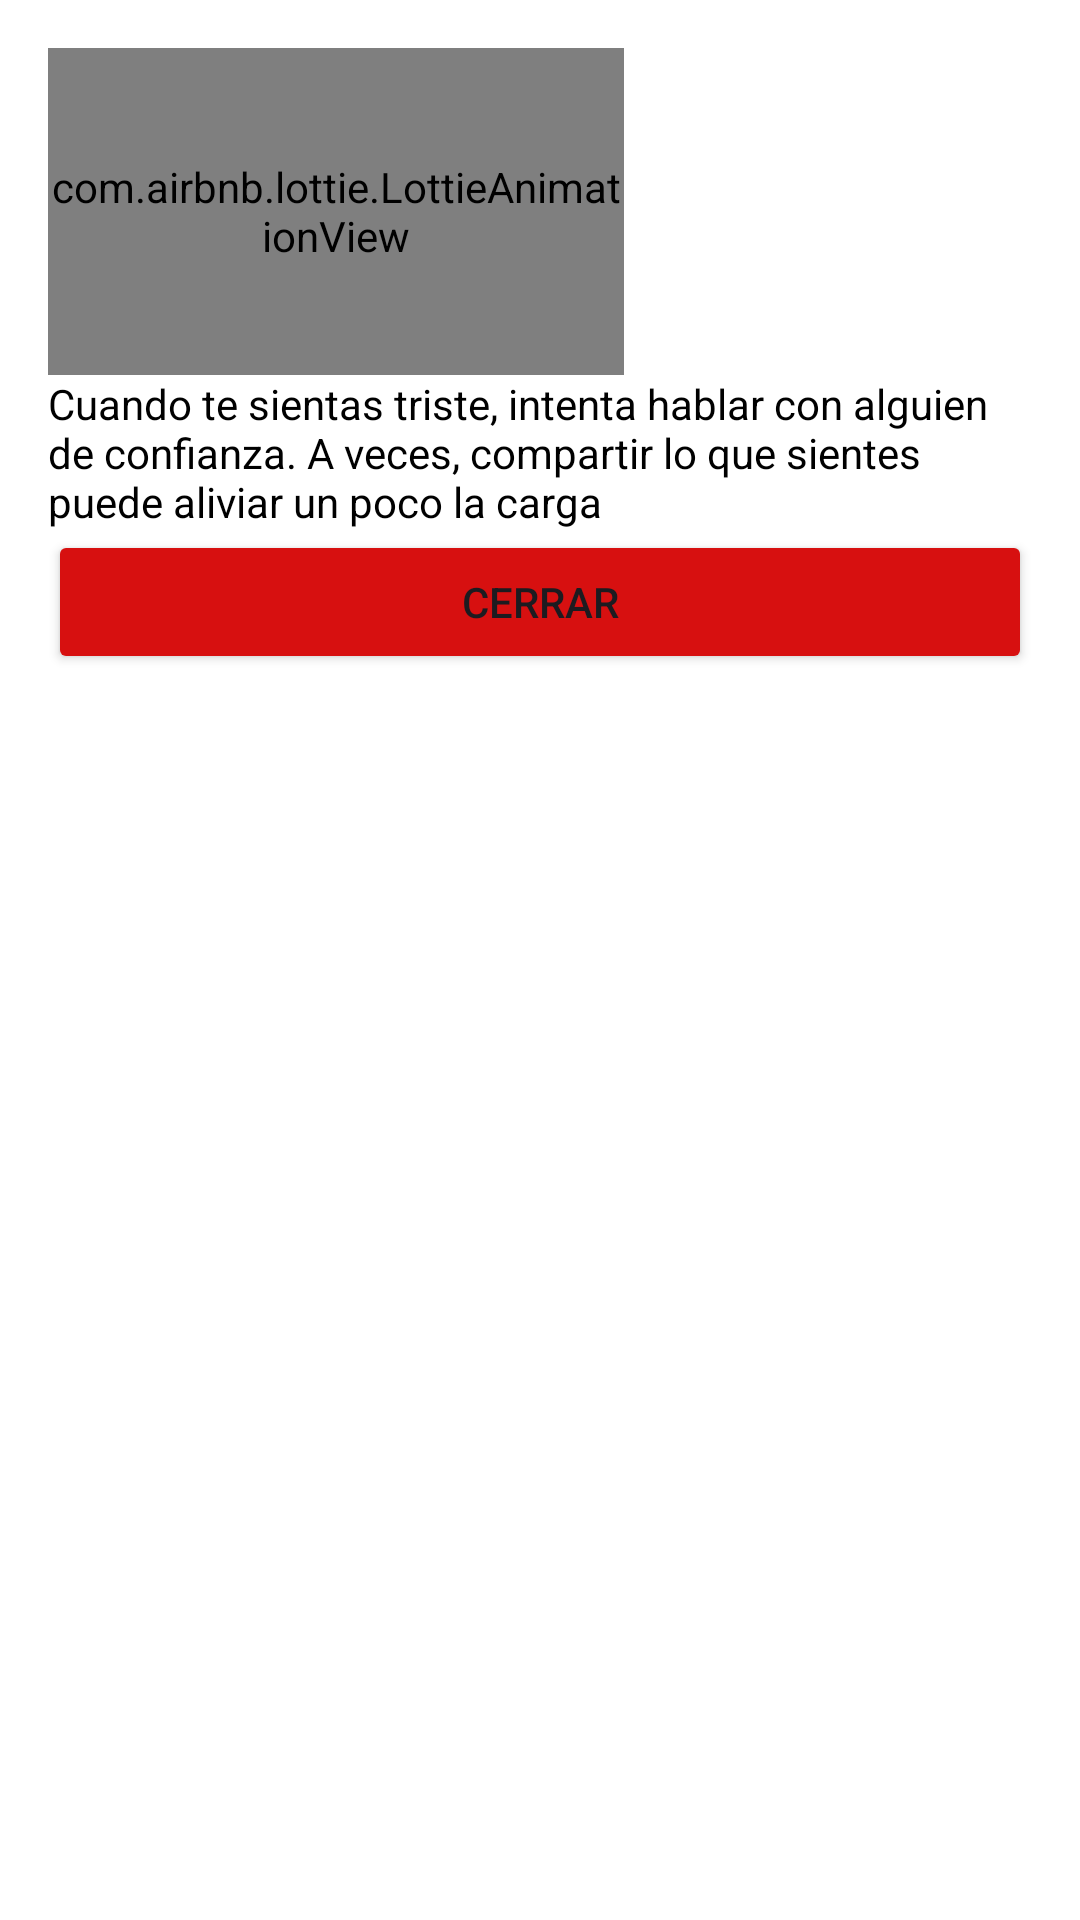

This screen was rendered from an Android layout file. Write that file and the resources it references.
<!-- AndroidManifest.xml: application theme Theme.FirebaseDefinitivo -->
<!-- res/layout/dialog_sad.xml -->
<?xml version="1.0" encoding="utf-8"?>
<LinearLayout xmlns:android="http://schemas.android.com/apk/res/android"
    xmlns:app="http://schemas.android.com/apk/res-auto"
    android:orientation="vertical"
    android:layout_width="250dp"
    android:background="@color/white"
    android:padding="16dp"
    android:layout_height="wrap_content">

    <com.airbnb.lottie.LottieAnimationView
        android:layout_width="192dp"
        android:layout_height="109dp"
        app:lottie_autoPlay="true"
        app:lottie_loop="true"
        app:lottie_rawRes="@raw/per" />


    <TextView
        android:id="@+id/tvSad"
        android:layout_width="match_parent"
        android:backgroundTint="@color/white"
        android:text="Cuando te sientas triste, intenta hablar con alguien de confianza. A veces, compartir lo que sientes puede aliviar un poco la carga"
        android:textColor="@color/black"
        android:textColorHint="@color/white"
        android:layout_height="wrap_content"/>
    <Button
        android:id="@+id/btnCerrarSad"
        android:layout_width="match_parent"
        android:layout_height="wrap_content"
        android:text="Cerrar"
        android:backgroundTint="#D71010"
        />

</LinearLayout>
<!-- resources referenced by this layout -->
<resources>
  <style name="Theme.FirebaseDefinitivo" parent="Base.Theme.FirebaseDefinitivo" />
  <style name="Base.Theme.FirebaseDefinitivo" parent="Theme.Material3.DayNight.NoActionBar">
          
          
      </style>
  <!-- not gathered from this repository: default colours our renderer supplied (Android Studio template values) -->
  <color name="black">#FF000000</color>
  <color name="white">#FFFFFFFF</color>
</resources>
